Run: headless pygame with SDL's dummy video driver; simulated clock (each Clock.tick advances the game by its frame time, no real sleeping); random seed 0; keys injected as events and as key.get_pressed() state; mouse plan: one left click at the window centre at the start of phase 2, then a move to the lower-right quarter at the start of phase 3.
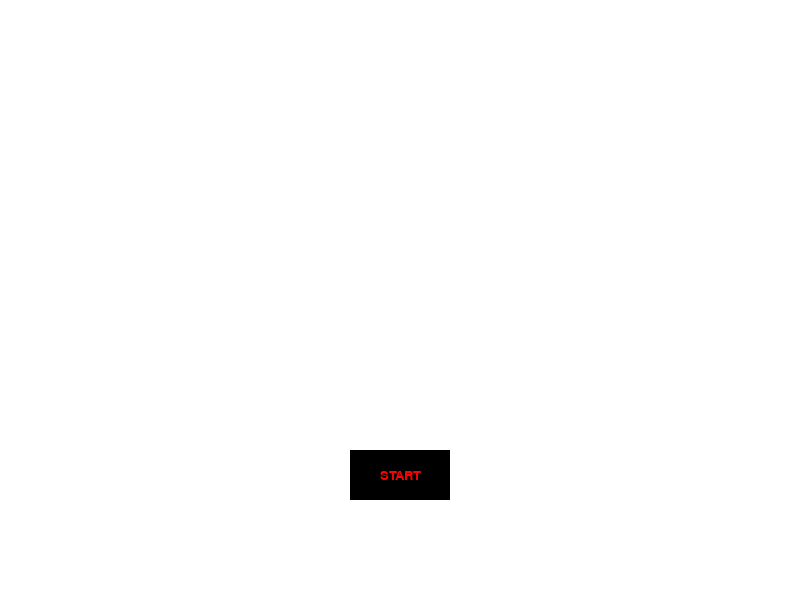
Frame 1 of 4 · flips 1–60 · no input
Frame 2 of 4 · flips 61–180 · clicked the window centre · tapped SPACE, RETURN · held RIGHT (→), D · screen unchanged from frame 1, image omitted
Frame 3 of 4 · flips 181–300 · moved the mouse to the lower-right quarter · held DOWN (↓), S · screen unchanged from frame 2, image omitted
Frame 4 of 4 · flips 301–420 · held LEFT (←), A, UP (↑), W · screen unchanged from frame 3, image omitted

The pygame program that drew these frames:


# date: 2019.04.05
# https://stackoverflow.com/a/55533542/1832058

import pygame

black = (0,0,0)
white = (255,255,255)
gray  = (128,128,128)
red   = (255,0,0)

pygame.init()
gameDisplay = pygame.display.set_mode( (800,600))
clock = pygame.time.Clock()

def button(msg,x,y,w,h,ic,ac,action=None):
    mouse = pygame.mouse.get_pos()
    click = pygame.mouse.get_pressed()
    
    if x+w > mouse[0] > x and y+h > mouse[1] > y:
        pygame.draw.rect(gameDisplay, ac, (x,y,w,h))
        if click[0] == 1 and action != None:
            action()         
    else:
        pygame.draw.rect(gameDisplay, ic, (x,y,w,h))

    smallText = pygame.font.SysFont("comicsansms",20)
    textSurf = smallText.render(msg, True, red)
    textRect = textSurf.get_rect()
    textRect.center = ( (x+(w/2)), (y+(h/2)) )
    gameDisplay.blit(textSurf, textRect)

def change_draw_to_intro():
    global draw
    draw = draw_intro

def change_draw_to_other():
    global draw
    draw = draw_other

def change_draw_to_BE01():
    global draw
    draw = draw_BE01

def draw_BE01():
    gameDisplay.fill(white)
    #gameDisplay.blit(BE01Img,(0,0))
    button("BACK",350,450,100,50,black,gray,change_draw_to_intro)

def draw_intro():
    gameDisplay.fill(white)
    #gameDisplay.blit(introImg,(0,0))
    button("START",350,450,100,50,black,gray,change_draw_to_other)

def draw_other():
    gameDisplay.fill(white)
    #gameDisplay.blit(scene01Img,(0,0))
    button("1",200,450,100,50,black,gray,change_draw_to_BE01)
    
def quitgame():
    pygame.quit()
    quit()   

def game_loop():
    global draw
    
    draw = draw_intro
    
    gameExit = False

    while not gameExit:

        for event in pygame.event.get():
            if event.type == pygame.QUIT:
                pygame.quit()
                quit()

        draw()

        pygame.display.update()
        clock.tick(60)

game_loop()
pygame.quit()
quit()
